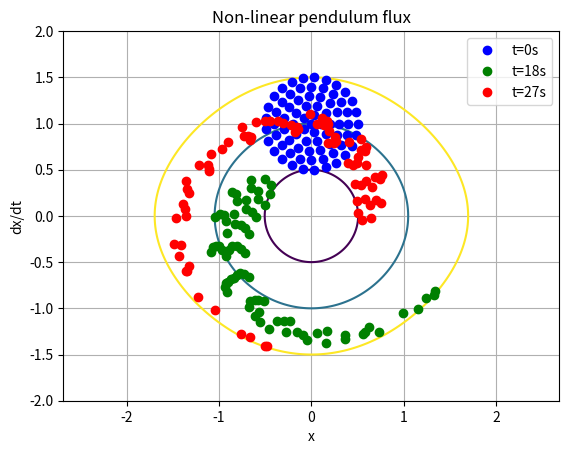

This chart was generated by the following Python code:
# This example was discussed during a lecture on the 21st of November, 2023.

import numpy as np
import matplotlib.pyplot as plt
from scipy.integrate import solve_ivp

graph_name = "Non-linear pendulum flux"

fig = plt.gcf()
fig.canvas.manager.set_window_title(graph_name)
plt.title(graph_name)

plt.xlabel("x")
plt.ylabel("dx/dt")

plt.axis("equal")
plt.grid()

def U(x):
	return -np.cos(x)

def T(dxdt):
	return dxdt**2 / 2

def E(x, dxdt):
	return U(x) + T(dxdt)

X, Y = np.meshgrid(np.linspace(-2, 2, num=1000), np.linspace(-2, 2, num=1000))

E2 = -0.5
E1 = E(0, 0.5)
E3 = E(0, 1.5)

plt.contour(X, Y, E(X, Y), levels=[E1, E2, E3])

# Define how many points should lie at a distance of RADIUS from the center
RADIUS = [0.0, 0.1, 0.2, 0.3, 0.4, 0.5]
POINTS_COUNT = [1, 5, 10, 15, 20, 25]

def system(_, y):
	return [y[1], -np.sin(y[0])]

def ra_pairs(r, n):
	for i in range(len(r)):
		for j in range(n[i]):
			# Yield radius and angle
			yield r[i], j * (2 * np.pi / n[i])

xi = [r*np.cos(a) for r, a in ra_pairs(RADIUS, POINTS_COUNT)]
# Add 1 to the y component because the circle should be centered in (0,1)
dxdti = [r*np.sin(a) + 1 for r, a in ra_pairs(RADIUS, POINTS_COUNT)]

plt.plot(xi, dxdti, 'bo', label="t=0s")

t0 = 0
t1 = 18
tf = 27

x1 = []
dxdt1 = []

xf = []
dxdtf = []

# compute solutions
for p in range(len(xi)):
	x = xi[p]
	dxdt = dxdti[p]

	solution = solve_ivp(system, [t0, tf], [x, dxdt], t_eval=[t1, tf])

	x1.append(solution.y[0][0])
	dxdt1.append(solution.y[1][0])

	xf.append(solution.y[0][1])
	dxdtf.append(solution.y[1][1])

plt.plot(x1, dxdt1, 'go', label=f"t={t1}s")
plt.plot(xf, dxdtf, 'ro', label=f"t={tf}s")

plt.legend()
plt.show()
